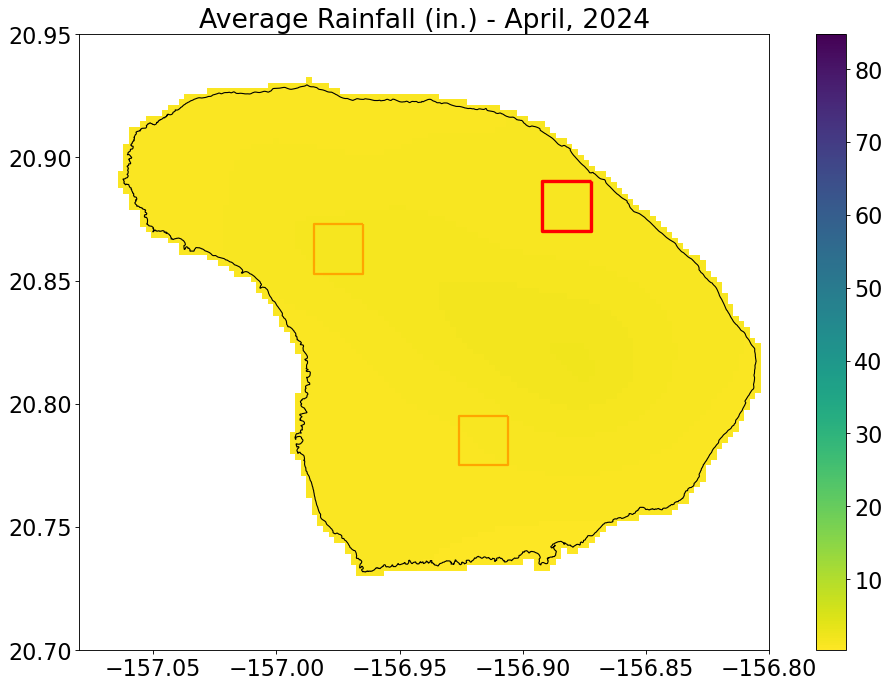

The table this chart was drawn from, first rows:
, Year, Month, RF_mm, RF_in, datetime
0, 1920, 1.0, 157.1, 6.185, 1920-01-01
1, 1920, 2.0, 6.558, 0.2582, 1920-02-01
2, 1920, 3.0, 40.74, 1.604, 1920-03-01
3, 1920, 4.0, 16.97, 0.668, 1920-04-01
4, 1920, 5.0, 10.17, 0.4003, 1920-05-01
5, 1920, 6.0, 9.678, 0.381, 1920-06-01
6, 1920, 7.0, 8.548, 0.3365, 1920-07-01
7, 1920, 8.0, 5.464, 0.2151, 1920-08-01
8, 1920, 9.0, 4.38, 0.1725, 1920-09-01
9, 1920, 10.0, 28.63, 1.127, 1920-10-01
10, 1920, 11.0, 7.141, 0.2811, 1920-11-01
11, 1920, 12.0, 124.8, 4.913, 1920-12-01
12, 1921, 1.0, 86.23, 3.395, 1921-01-01
13, 1921, 2.0, 25.41, 1.001, 1921-02-01
14, 1921, 3.0, 25.93, 1.021, 1921-03-01
15, 1921, 4.0, 20.86, 0.8211, 1921-04-01
16, 1921, 5.0, 17.24, 0.6788, 1921-05-01
17, 1921, 6.0, 2.5, 0.09842, 1921-06-01
18, 1921, 7.0, 5.29, 0.2083, 1921-07-01
19, 1921, 8.0, 1.495, 0.05886, 1921-08-01
20, 1921, 9.0, 4.937, 0.1944, 1921-09-01
21, 1921, 10.0, 51.49, 2.027, 1921-10-01
22, 1921, 11.0, 29.14, 1.147, 1921-11-01
23, 1921, 12.0, 79.07, 3.113, 1921-12-01
24, 1922, 1.0, 37.31, 1.469, 1922-01-01
25, 1922, 2.0, 21.53, 0.8476, 1922-02-01
26, 1922, 3.0, 44.28, 1.743, 1922-03-01
27, 1922, 4.0, 43.91, 1.729, 1922-04-01
28, 1922, 5.0, 1.94, 0.07639, 1922-05-01
29, 1922, 6.0, 5.217, 0.2054, 1922-06-01
30, 1922, 7.0, 9.809, 0.3862, 1922-07-01
31, 1922, 8.0, 3.593, 0.1414, 1922-08-01
32, 1922, 9.0, 23.41, 0.9218, 1922-09-01
33, 1922, 10.0, 38.7, 1.524, 1922-10-01
34, 1922, 11.0, 11.14, 0.4386, 1922-11-01
35, 1922, 12.0, 4.191, 0.165, 1922-12-01
36, 1923, 1.0, 122.1, 4.806, 1923-01-01
37, 1923, 2.0, 78.69, 3.098, 1923-02-01
38, 1923, 3.0, 98.61, 3.882, 1923-03-01
39, 1923, 4.0, 82.29, 3.24, 1923-04-01
40, 1923, 5.0, 3.015, 0.1187, 1923-05-01
41, 1923, 6.0, 6.646, 0.2617, 1923-06-01
42, 1923, 7.0, 6.316, 0.2486, 1923-07-01
43, 1923, 8.0, 6.147, 0.242, 1923-08-01
44, 1923, 9.0, 18.66, 0.7346, 1923-09-01
45, 1923, 10.0, 15.96, 0.6284, 1923-10-01
46, 1923, 11.0, 8.625, 0.3396, 1923-11-01
47, 1923, 12.0, 61.43, 2.419, 1923-12-01
48, 1924, 1.0, 6.179, 0.2433, 1924-01-01
49, 1924, 2.0, 10.86, 0.4275, 1924-02-01
50, 1924, 3.0, 41.56, 1.636, 1924-03-01
51, 1924, 4.0, 131.1, 5.16, 1924-04-01
52, 1924, 5.0, 16.9, 0.6653, 1924-05-01
53, 1924, 6.0, 1.595, 0.06279, 1924-06-01
54, 1924, 7.0, 7.201, 0.2835, 1924-07-01
55, 1924, 8.0, 3.69, 0.1453, 1924-08-01
56, 1924, 9.0, 8.29, 0.3264, 1924-09-01
57, 1924, 10.0, 17.02, 0.6699, 1924-10-01
58, 1924, 11.0, 25.99, 1.023, 1924-11-01
59, 1924, 12.0, 143.2, 5.638, 1924-12-01
... 1,192 more rows
